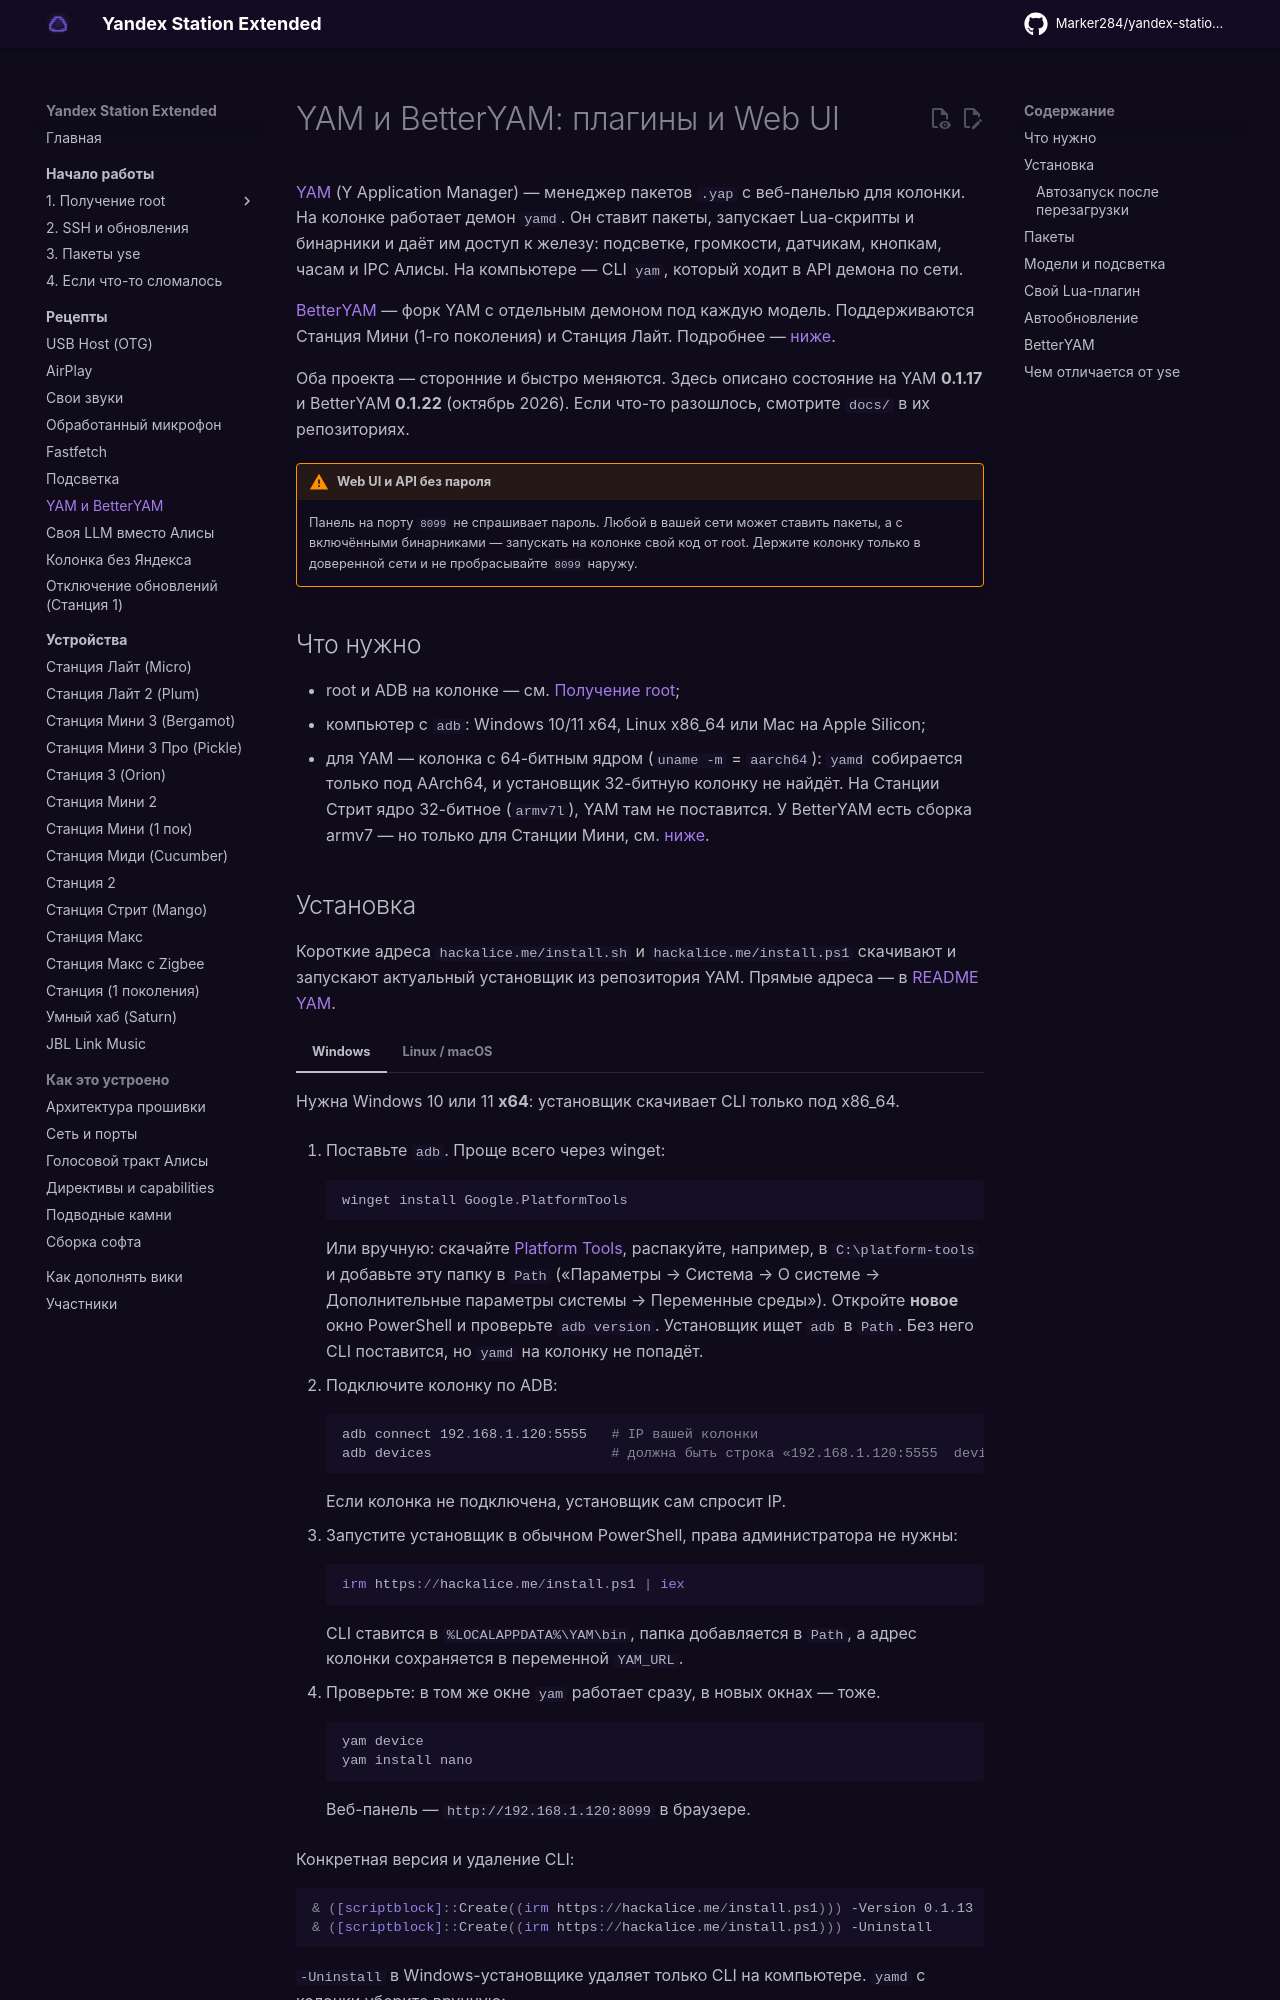

repository: Kirill901/yandex-station-extended · page: recipes/yam/index.html · generator: mkdocs

# YAM и BetterYAM: плагины и Web UI

[YAM](https://github.com/nyakokitsu/yam) (Y Application Manager) — менеджер пакетов `.yap`
с веб-панелью для колонки. На колонке работает демон `yamd`. Он ставит пакеты, запускает
Lua-скрипты и бинарники и даёт им доступ к железу: подсветке, громкости, датчикам, кнопкам,
часам и IPC Алисы. На компьютере — CLI `yam`, который ходит в API демона по сети.

[BetterYAM](https://github.com/Yandex-Station-Universal-Repo/BetterYAM/) —
форк YAM с отдельным демоном под каждую модель. Поддерживаются Станция Мини (1-го
поколения) и Станция Лайт. Подробнее — [ниже](#betteryam).

Оба проекта — сторонние и быстро меняются. Здесь описано состояние на YAM **0.1.17** и
BetterYAM **0.1.22** (октябрь 2026). Если что-то разошлось, смотрите `docs/` в их репозиториях.

!!! warning "Web UI и API без пароля"
    Панель на порту `8099` не спрашивает пароль. Любой в вашей сети может ставить пакеты, а
    с включёнными бинарниками — запускать на колонке свой код от root. Держите колонку только
    в доверенной сети и не пробрасывайте `8099` наружу.

## Что нужно

- root и ADB на колонке — см. [Получение root](../start/index.md#root-by-model);
- компьютер с `adb`: Windows 10/11 x64, Linux x86_64 или Mac на Apple Silicon;
- для YAM — колонка с 64-битным ядром (`uname -m` = `aarch64`): `yamd` собирается только
  под AArch64, и установщик 32-битную колонку не найдёт. На Станции Стрит ядро 32-битное
  (`armv7l`), YAM там не поставится. У BetterYAM есть сборка armv7 — но только для Станции
  Мини, см. [ниже](#betteryam).
